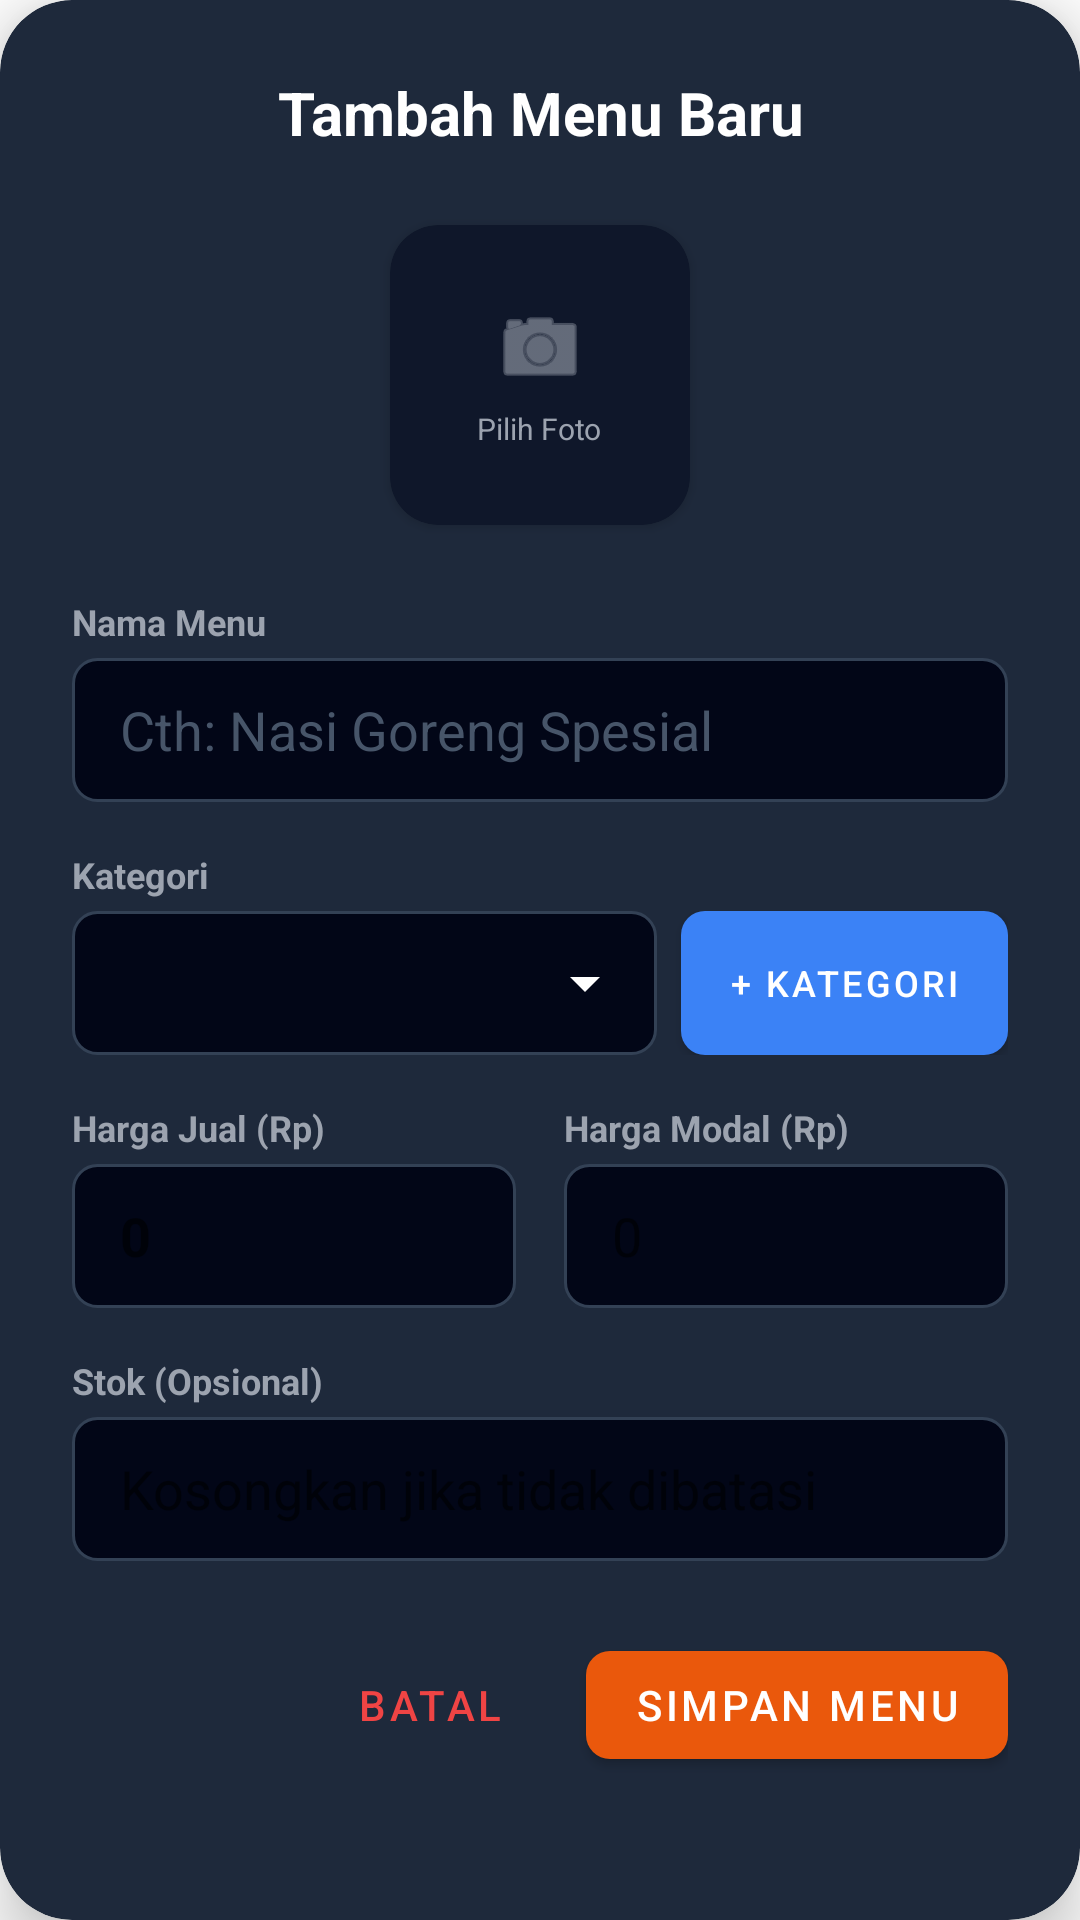

Produce the Android XML layout that renders to this screen, including the resource entries it uses.
<!-- AndroidManifest.xml: application theme Theme.MaterialComponents.Light.NoActionBar -->
<!-- res/layout/dialog_menu_form.xml -->
<?xml version="1.0" encoding="utf-8"?>
<androidx.cardview.widget.CardView xmlns:android="http://schemas.android.com/apk/res/android"
    xmlns:app="http://schemas.android.com/apk/res-auto"
    android:layout_width="match_parent"
    android:layout_height="wrap_content"
    app:cardBackgroundColor="#1E293B"
    app:cardCornerRadius="24dp"
    android:layout_margin="16dp"
    app:cardElevation="12dp">

    <ScrollView
        android:layout_width="match_parent"
        android:layout_height="wrap_content"
        android:fadeScrollbars="false">

        <LinearLayout
            android:layout_width="match_parent"
            android:layout_height="wrap_content"
            android:orientation="vertical"
            android:padding="24dp">

            <TextView
                android:id="@+id/tvDialogTitle"
                android:layout_width="match_parent"
                android:layout_height="wrap_content"
                android:text="Tambah Menu Baru"
                android:textColor="#FFFFFF"
                android:textSize="20sp"
                android:textStyle="bold"
                android:gravity="center"
                android:layout_marginBottom="24dp"/>

            <androidx.cardview.widget.CardView
                android:id="@+id/btnPickImage"
                android:layout_width="100dp"
                android:layout_height="100dp"
                android:layout_gravity="center"
                app:cardBackgroundColor="#0F172A"
                app:cardCornerRadius="16dp"
                android:layout_marginBottom="24dp">
                
                <LinearLayout
                    android:layout_width="match_parent"
                    android:layout_height="match_parent"
                    android:orientation="vertical"
                    android:gravity="center">
                    <ImageView
                        android:id="@+id/imgMenuPreview"
                        android:layout_width="32dp"
                        android:layout_height="32dp"
                        android:src="@android:drawable/ic_menu_camera"
                        app:tint="#9CA3AF"/>
                    <TextView
                        android:id="@+id/tvImageLabel"
                        android:layout_width="wrap_content"
                        android:layout_height="wrap_content"
                        android:text="Pilih Foto"
                        android:textColor="#9CA3AF"
                        android:textSize="10sp"
                        android:layout_marginTop="4dp"/>
                </LinearLayout>
            </androidx.cardview.widget.CardView>

            <TextView android:layout_width="wrap_content" android:layout_height="wrap_content" android:text="Nama Menu" android:textColor="#9CA3AF" android:textSize="12sp" android:textStyle="bold" android:layout_marginBottom="4dp"/>
            <EditText
                android:id="@+id/inputMenuName"
                android:layout_width="match_parent"
                android:layout_height="48dp"
                android:background="@drawable/bg_input_modern"
                android:textColor="#FFFFFF"
                android:textColorHint="#475569"
                android:paddingHorizontal="16dp"
                android:hint="Cth: Nasi Goreng Spesial"
                android:layout_marginBottom="16dp"/>

            <TextView android:layout_width="wrap_content" android:layout_height="wrap_content" android:text="Kategori" android:textColor="#9CA3AF" android:textSize="12sp" android:textStyle="bold" android:layout_marginBottom="4dp"/>
            <LinearLayout
                android:layout_width="match_parent"
                android:layout_height="wrap_content"
                android:orientation="horizontal"
                android:layout_marginBottom="16dp">

                <LinearLayout
                    android:layout_width="0dp"
                    android:layout_height="48dp"
                    android:layout_weight="1"
                    android:background="@drawable/bg_input_modern"
                    android:layout_marginEnd="8dp">
                    
                    <Spinner
                        android:id="@+id/spinnerMenuCategory"
                        android:layout_width="match_parent"
                        android:layout_height="match_parent"
                        android:backgroundTint="#FFFFFF"
                        android:popupBackground="#0F172A"/>
                </LinearLayout>

                <com.google.android.material.button.MaterialButton
                    android:id="@+id/btnAddCategory"
                    android:layout_width="wrap_content"
                    android:layout_height="48dp"
                    android:text="+ Kategori"
                    android:textColor="#FFFFFF"
                    android:textSize="12sp"
                    app:backgroundTint="#3B82F6"
                    app:cornerRadius="8dp"
                    android:insetTop="0dp"
                    android:insetBottom="0dp"/>
            </LinearLayout>

            <LinearLayout
                android:layout_width="match_parent"
                android:layout_height="wrap_content"
                android:orientation="horizontal"
                android:weightSum="2"
                android:baselineAligned="false">
                
                <LinearLayout
                    android:layout_width="0dp"
                    android:layout_height="wrap_content"
                    android:layout_weight="1"
                    android:orientation="vertical"
                    android:layout_marginEnd="8dp">
                    <TextView android:layout_width="wrap_content" android:layout_height="wrap_content" android:text="Harga Jual (Rp)" android:textColor="#9CA3AF" android:textSize="12sp" android:textStyle="bold" android:layout_marginBottom="4dp"/>
                    <EditText
                        android:id="@+id/inputMenuPrice"
                        android:layout_width="match_parent"
                        android:layout_height="48dp"
                        android:background="@drawable/bg_input_modern"
                        android:textColor="#10B981"
                        android:textStyle="bold"
                        android:paddingHorizontal="16dp"
                        android:inputType="number"
                        android:hint="0"/>
                </LinearLayout>

                <LinearLayout
                    android:layout_width="0dp"
                    android:layout_height="wrap_content"
                    android:layout_weight="1"
                    android:orientation="vertical"
                    android:layout_marginStart="8dp">
                    <TextView android:layout_width="wrap_content" android:layout_height="wrap_content" android:text="Harga Modal (Rp)" android:textColor="#9CA3AF" android:textSize="12sp" android:textStyle="bold" android:layout_marginBottom="4dp"/>
                    <EditText
                        android:id="@+id/inputMenuCapital"
                        android:layout_width="match_parent"
                        android:layout_height="48dp"
                        android:background="@drawable/bg_input_modern"
                        android:textColor="#F59E0B"
                        android:paddingHorizontal="16dp"
                        android:inputType="number"
                        android:hint="0"/>
                </LinearLayout>
            </LinearLayout>

            <TextView android:layout_width="wrap_content" android:layout_height="wrap_content" android:text="Stok (Opsional)" android:textColor="#9CA3AF" android:textSize="12sp" android:textStyle="bold" android:layout_marginTop="16dp" android:layout_marginBottom="4dp"/>
            <EditText
                android:id="@+id/inputMenuStock"
                android:layout_width="match_parent"
                android:layout_height="48dp"
                android:background="@drawable/bg_input_modern"
                android:textColor="#FFFFFF"
                android:paddingHorizontal="16dp"
                android:inputType="number"
                android:hint="Kosongkan jika tidak dibatasi"
                android:layout_marginBottom="24dp"/>

            <LinearLayout
                android:layout_width="match_parent"
                android:layout_height="wrap_content"
                android:orientation="horizontal"
                android:gravity="end">
                
                <com.google.android.material.button.MaterialButton
                    android:id="@+id/btnCancel"
                    style="@style/Widget.MaterialComponents.Button.TextButton"
                    android:layout_width="wrap_content"
                    android:layout_height="wrap_content"
                    android:text="Batal"
                    android:textColor="#EF4444"
                    android:layout_marginEnd="8dp"/>
                    
                <com.google.android.material.button.MaterialButton
                    android:id="@+id/btnSave"
                    android:layout_width="wrap_content"
                    android:layout_height="wrap_content"
                    android:text="Simpan Menu"
                    app:backgroundTint="#EA580C"
                    app:cornerRadius="8dp"/>
            </LinearLayout>

        </LinearLayout>
    </ScrollView>
</androidx.cardview.widget.CardView>
<!-- resources referenced by this layout -->
<resources>
  <!-- drawable bg_input_modern (drawable) -->
  <?xml version="1.0" encoding="utf-8"?>
  <shape xmlns:android="http://schemas.android.com/apk/res/android">
      <solid android:color="#020617" /> 
      <stroke android:width="1dp" android:color="#334155" /> 
      <corners android:radius="8dp" /> 
  </shape>
</resources>
